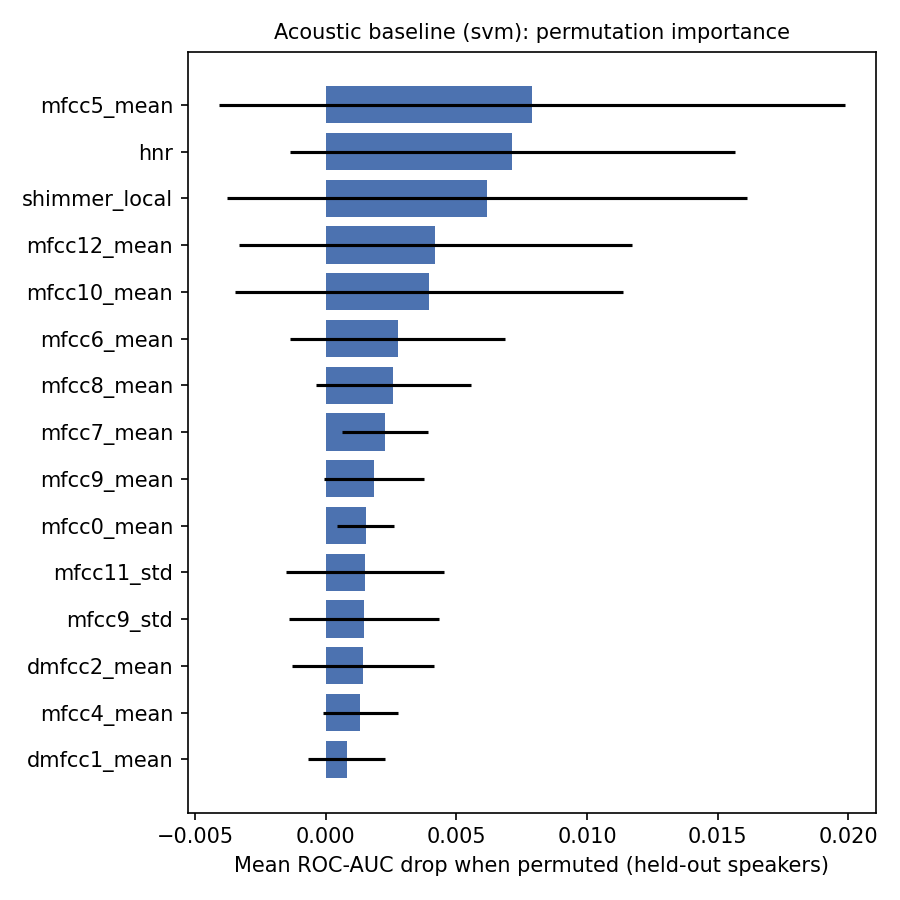

The table this chart was drawn from, first rows:
feature, importance_mean, importance_std
mfcc5_mean, 0.007887, 0.01197
hnr, 0.007143, 0.008509
shimmer_local, 0.006168, 0.009966
mfcc12_mean, 0.004193, 0.007507
mfcc10_mean, 0.003961, 0.007428
mfcc6_mean, 0.002744, 0.00413
mfcc8_mean, 0.002584, 0.002971
mfcc7_mean, 0.002261, 0.001645
mfcc9_mean, 0.00185, 0.001902
mfcc0_mean, 0.001535, 0.00109
mfcc11_std, 0.001497, 0.003011
mfcc9_std, 0.001453, 0.002867
dmfcc2_mean, 0.00143, 0.002725
mfcc4_mean, 0.001326, 0.001428
dmfcc1_mean, 0.0007925, 0.001489
mfcc3_mean, 0.0007368, 0.0007939
mfcc12_std, 0.0007312, 0.00153
mfcc1_mean, 0.0006359, 0.00108
f0_std, 0.0006061, 0.001172
dmfcc11_std, 0.0004564, 0.0009046
f0_mean, 0.0003934, 0.0007316
mfcc11_mean, 0.000347, 0.0002244
f0_range, 0.0003216, 0.0006112
dmfcc5_mean, 0.0003196, 0.000584
mfcc2_mean, 0.0002903, 0.001568
dmfcc0_mean, 0.0002691, 0.0004253
dmfcc3_mean, 0.0002267, 0.0003243
dmfcc7_mean, 0.000222, 0.0004359
dmfcc0_std, 0.0002116, 0.0003642
dmfcc6_mean, 0.0001549, 0.0001748
dmfcc9_std, 0.000136, 0.0002197
dmfcc10_mean, 6.513713080168015e-05, 0.0001238
dmfcc4_mean, 4.9000544550386044e-05, 4.551587151524272e-05
jitter_local, 7.812499999995114e-06, 1.562499999998468e-05
dmfcc9_mean, -4.5657467532467244e-06, 1.8358561247049906e-05
dmfcc1_std, -3.784496753246991e-05, 0.000169
dmfcc12_std, -7.421875000000356e-05, 0.0001484
dmfcc12_mean, -8.203125000000976e-05, 0.0001641
dmfcc8_mean, -9.699760945805602e-05, 0.0002256
dmfcc11_mean, -0.0002603, 0.0004956
dmfcc4_std, -0.0002676, 0.0005111
dmfcc5_std, -0.0002988, 0.0006124
mfcc5_std, -0.0003028, 0.0006302
dmfcc2_std, -0.0003828, 0.0007656
dmfcc6_std, -0.000399, 0.0008358
dmfcc10_std, -0.0004225, 0.0008532
mfcc3_std, -0.0004543, 0.0009448
mfcc4_std, -0.0004921, 0.0009748
dmfcc3_std, -0.0004974, 0.001041
mfcc0_std, -0.0005296, 0.001252
mfcc10_std, -0.0005462, 0.001075
mfcc6_std, -0.0005573, 0.001147
mfcc2_std, -0.0006178, 0.001244
mfcc7_std, -0.0006231, 0.001271
dmfcc8_std, -0.000737, 0.001507
mfcc1_std, -0.000748, 0.001472
dmfcc7_std, -0.0008378, 0.00171
mfcc8_std, -0.00107, 0.00221
